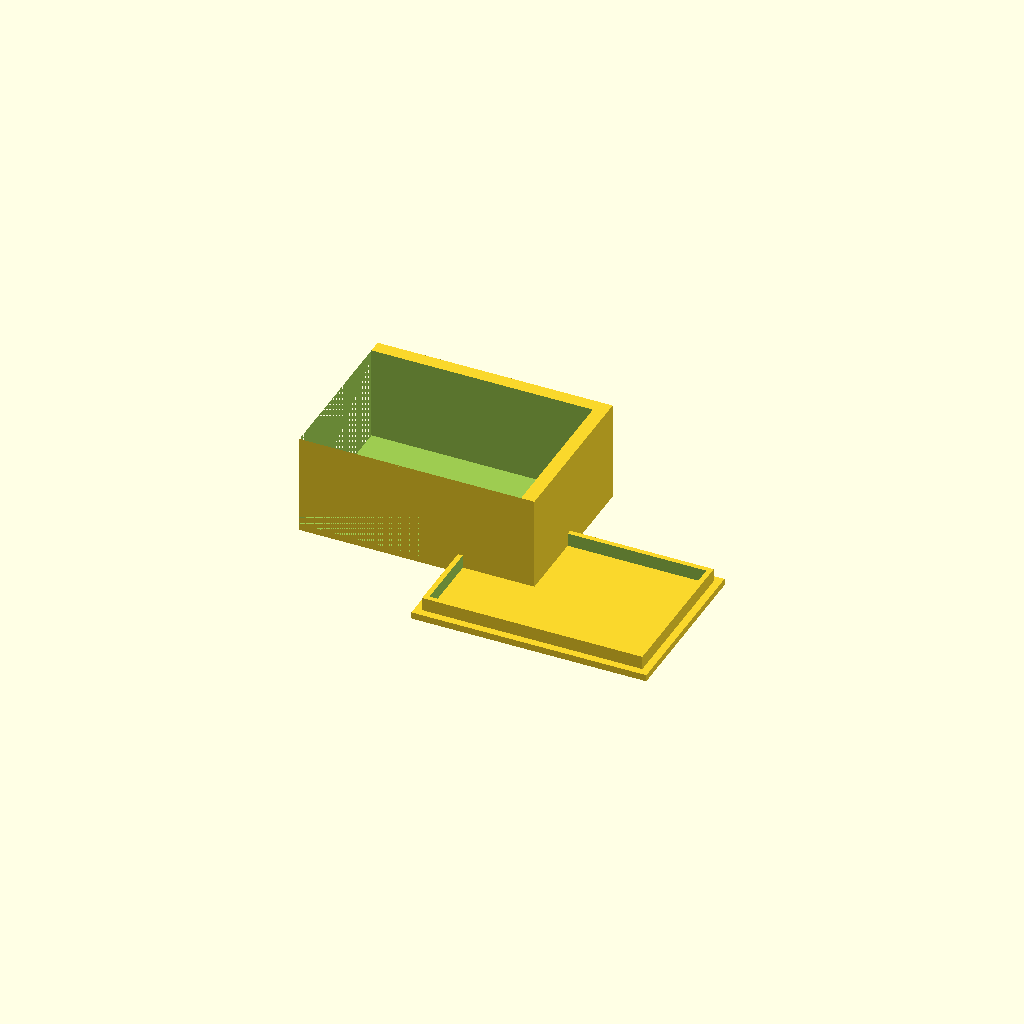
Cell 1 — every parameter at its default value.
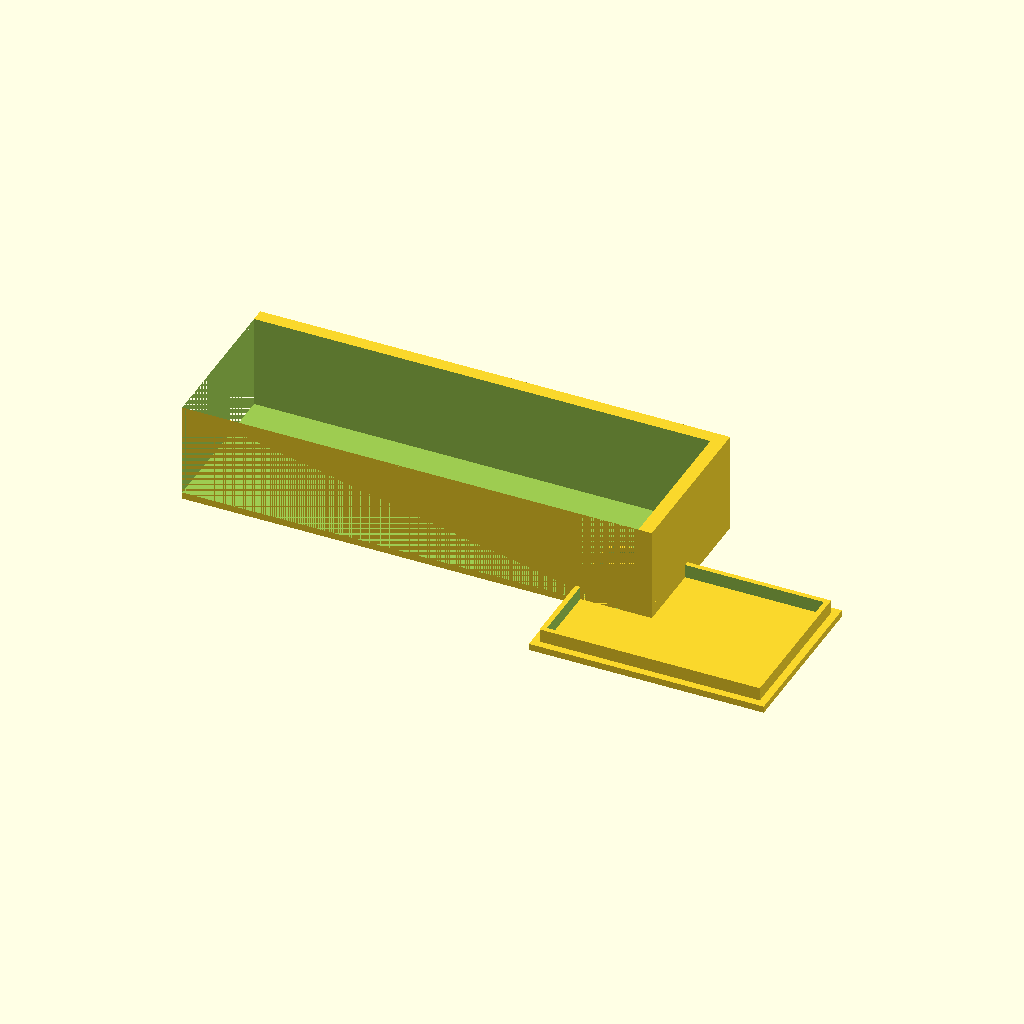
Cell 2: the same model with BOX_W = 140.
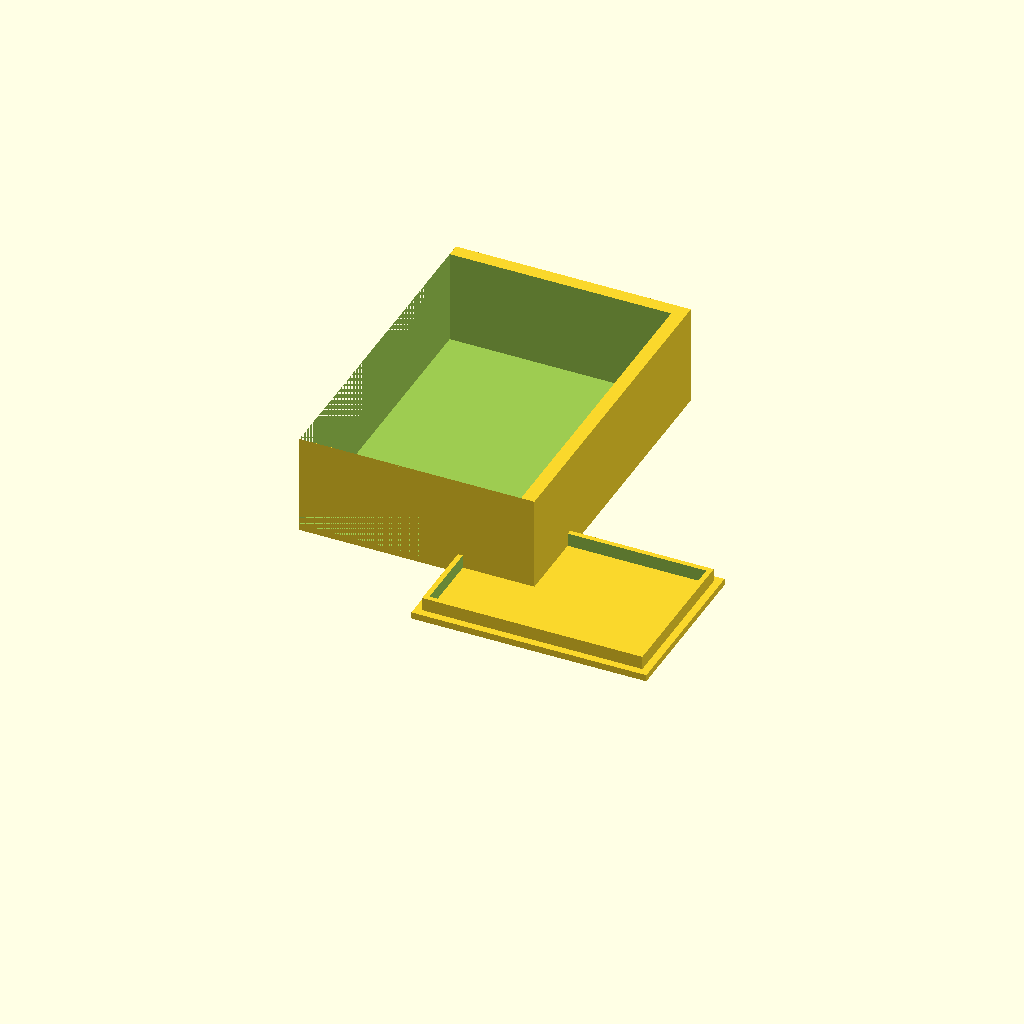
Cell 3: the same model with BOX_D = 100.
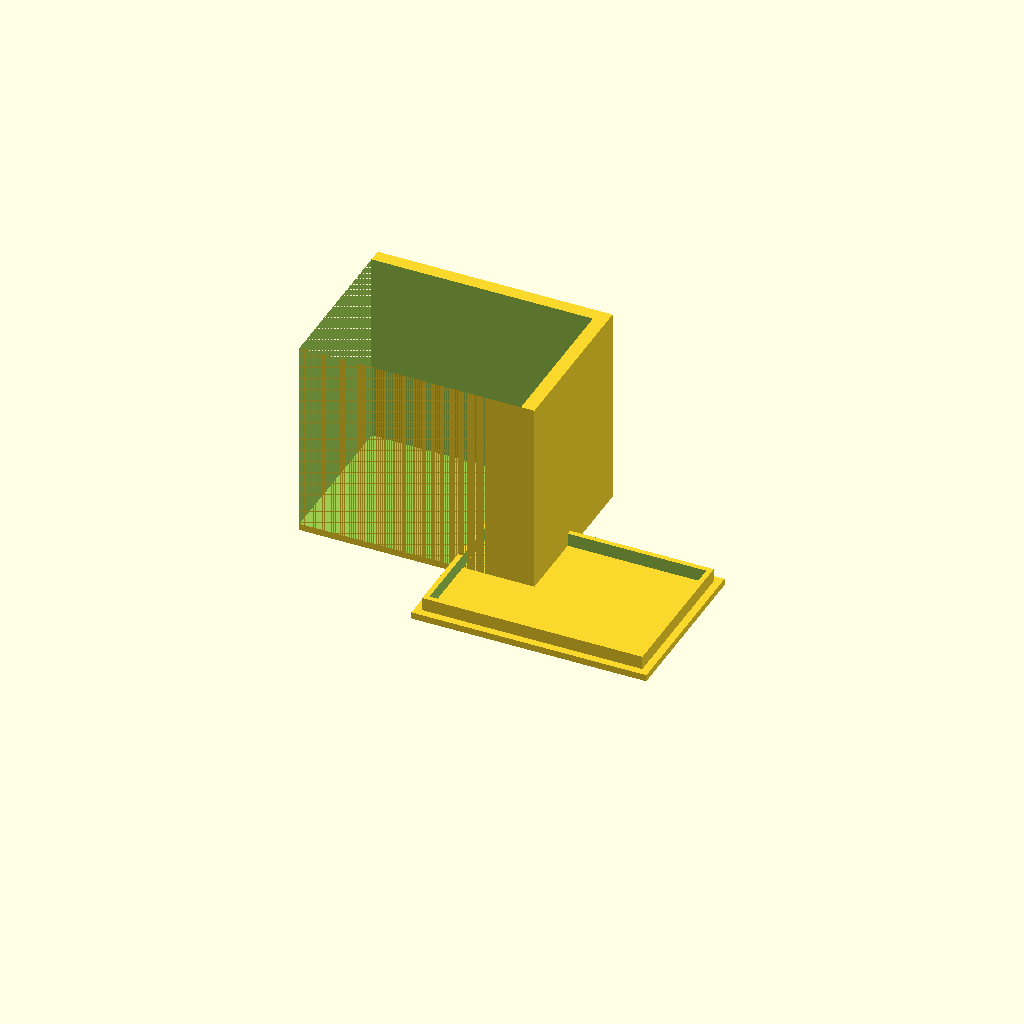
Cell 4 — BOX_H set to 60, the other parameters unchanged.
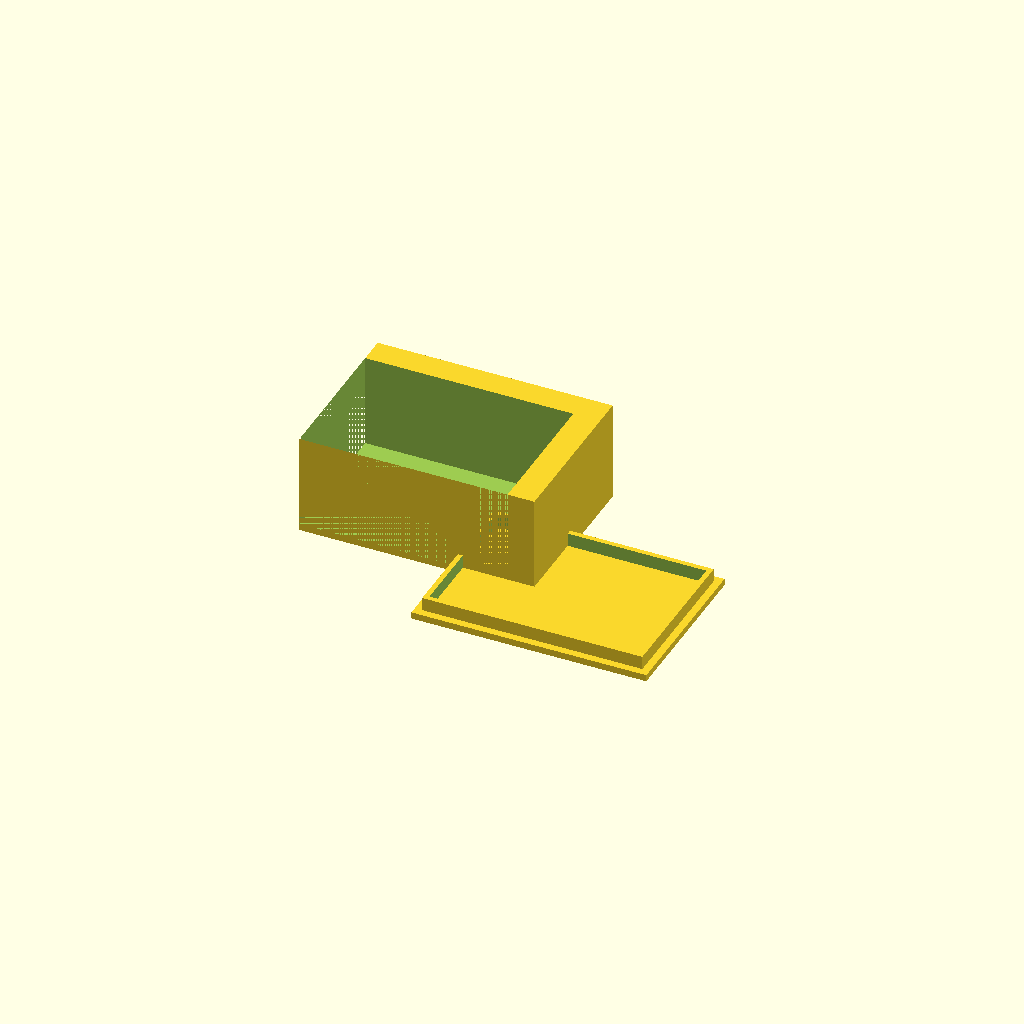
Cell 5: WALL_THICK = 4 (everything else at default).
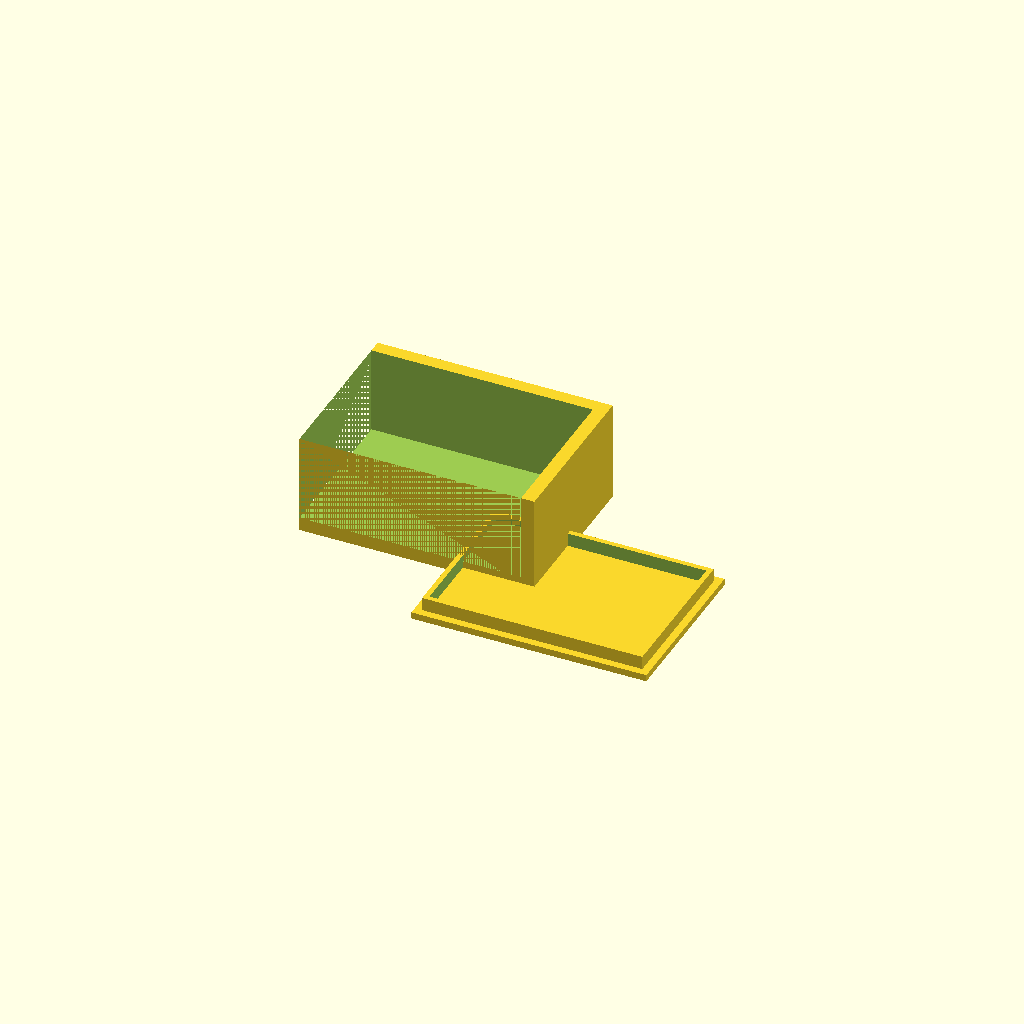
Cell 6 — FLOOR_THICK set to 4, the other parameters unchanged.
One fixed orthographic camera (rotation 55°, 0°, 25°; colour scheme Cornfield) for every cell.
OpenSCAD source file bench/results/main-tiiny/code/tiiny_Qwen_Qwen3.6-35B-A3B/enclosure_box_and_lid_s2_a0.scad:
// --- Dimensions ---
// Box outer dimensions
BOX_W = 70;
BOX_D = 50;
BOX_H = 30;

// Box wall and floor thickness
WALL_THICK = 2;
FLOOR_THICK = 2;

// Lid plate dimensions (matches box outer footprint)
LID_W = 70;
LID_D = 50;
LID_THICK = 2;

// Lid lip dimensions
LIP_THICK = 1.5;
LIP_H = 4;
LIP_W = 65.6;
LIP_D = 45.6;

// Clearance for lip sliding into box
CLEARANCE = 0.2;

// Gap between parts on the bed
GAP = 10;

// --- Calculated Internal Dimensions ---
// Box internal width/depth
BOX_IN_W = BOX_W - 2 * WALL_THICK;
BOX_IN_D = BOX_D - 2 * WALL_THICK;

// Box internal height (excluding floor)
BOX_IN_H = BOX_H - FLOOR_THICK;

// Lid lip inner dimensions (to fit inside box)
// The lip is the part that goes *inside* the box.
// Box inner width is BOX_IN_W. Lip outer width is LIP_W.
// We need LIP_W + CLEARANCE = BOX_IN_W? Or is LIP_W the target fit?
// User said: "outer size is 65.6 x 45.6 mm ... so it slides into the box opening with 0.2 mm clearance on each side."
// Box inner width = 70 - 2*2 = 66 mm.
// 66 - 65.6 = 0.4 mm total clearance -> 0.2 mm per side. This matches.
// So the lip outer dimensions are fixed by the user's fit requirement.

// --- Helper Variables ---
// Offset for difference operations to ensure non-coplanar faces
OFFSET = 0.05;

// --- Part 1: The Box ---
// Positioned on the left side
// Center X: - (BOX_W/2 + GAP/2)
// Center Y: 0
// Z: 0

PART1_OFFSET_X = -(BOX_W / 2 + GAP / 2);
PART1_OFFSET_Y = 0;

module Box() {
    // 1. Create the outer shell (solid block)
    // We build it as a solid block first, then subtract the inside.
    // This ensures the bottom and walls are solid.
    difference() {
        // Outer block
        cube([BOX_W, BOX_D, BOX_H], center = false);
        
        // Inner cavity (subtractive)
        // The cavity starts at Z = FLOOR_THICK
        // The cavity dimensions are BOX_IN_W x BOX_IN_D x BOX_IN_H
        // We extend the cavity slightly upwards to ensure the top rim is cut cleanly
        translate([0, 0, FLOOR_THICK]) {
            $fn = 64;
            cube([BOX_IN_W, BOX_IN_D, BOX_IN_H + OFFSET], center = false);
        }
    }
}

// --- Part 2: The Lid ---
// Printed upside down.
// The user specifies: "a plate 70 x 50 x 2 mm lying on the bed, with a rectangular lip on top of it"
// Since it is printed upside down, the "top" of the design (highest Z) will be the bottom of the physical lid.
// The "plate" rests on the bed (Z=0). The "lip" sticks up from the plate.
// When flipped over, the plate becomes the top cover, and the lip hangs down to fit into the box.

// Position: Center X: + (BOX_W/2 + GAP/2)
// Center Y: 0
// Z: 0

PART2_OFFSET_X = (BOX_W / 2 + GAP / 2);
PART2_OFFSET_Y = 0;

module Lid() {
    // 1. The Plate (rests on bed)
    // Dimensions: LID_W x LID_D x LID_THICK
    // Centered in X/Y
    translate([0, 0, LID_THICK / 2]) {
        $fn = 64;
        cube([LID_W, LID_D, LID_THICK], center = true);
    }
    
    // 2. The Lip (sticks up from the plate)
    // The lip is centered on the plate.
    // Outer size: LIP_W x LIP_D.
    // Height: LIP_H.
    // Thickness: LIP_THICK (This usually refers to the wall thickness of the lip itself).
    // Wait, "1.5 mm thick wall, 4 mm tall".
    // Does "1.5 mm thick" mean the wall thickness of the lip structure?
    // Yes, typically a lip is a hollow or solid rim.
    // If it's a "wall", it implies a rim.
    // Let's assume the lip is a hollow rectangular tube (rim) sitting on the plate.
    // Outer dimensions: LIP_W x LIP_D.
    // Wall thickness: LIP_THICK.
    // Height: LIP_H.
    
    // To model this:
    // We can create a solid block of LIP_W x LIP_D x LIP_H.
    // Then subtract a hole in the middle.
    // The hole dimensions:
    // Hole_W = LIP_W - 2 * LIP_THICK
    // Hole_D = LIP_D - 2 * LIP_THICK
    
    // However, the user said "rectangular lip ... whose outer size is ...".
    // And "1.5 mm thick wall".
    // So the lip is a rim.
    
    // Position of the lip:
    // It sits on the plate. The plate is at Z=0 to Z=LID_THICK.
    // The lip starts at Z = LID_THICK and goes up to Z = LID_THICK + LIP_H.
    
    lip_wall_thick = LIP_THICK;
    lip_outer_w = LIP_W;
    lip_outer_d = LIP_D;
    lip_height = LIP_H;
    
    // Inner dimensions of the lip hole
    lip_inner_w = lip_outer_w - 2 * lip_wall_thick;
    lip_inner_d = lip_outer_d - 2 * lip_wall_thick;
    
    // Ensure inner dimensions are positive
    if (lip_inner_w > 0 && lip_inner_d > 0) {
        difference() {
            // Outer lip block
            // Centered in X/Y, sitting on top of the plate
            translate([0, 0, LID_THICK + lip_height / 2]) {
                $fn = 64;
                cube([lip_outer_w, lip_outer_d, lip_height], center = true);
            }
            
            // Inner hole (subtractive)
            // Extend slightly to ensure clean cut
            translate([0, 0, LID_THICK + lip_height / 2]) {
                $fn = 64;
                cube([lip_inner_w, lip_inner_d, lip_height + OFFSET], center = true);
            }
        }
    } else {
        // If walls are too thick for the outer size, just make a solid block
        // This shouldn't happen with given dimensions (65.6 - 3 = 62.6 > 0)
        translate([0, 0, LID_THICK + lip_height / 2]) {
            $fn = 64;
            cube([lip_outer_w, lip_outer_d, lip_height], center = true);
        }
    }
}

// --- Assembly ---
// Use union to combine both parts into one object for printing
union() {
    // Part 1: Box
    translate([PART1_OFFSET_X, PART1_OFFSET_Y, 0]) {
        Box();
    }
    
    // Part 2: Lid
    translate([PART2_OFFSET_X, PART2_OFFSET_Y, 0]) {
        Lid();
    }
}
Parameter table extracted from the source (name, type, default, range or options):
BOX_W: number, default 70
BOX_D: number, default 50
BOX_H: number, default 30
WALL_THICK: number, default 2
FLOOR_THICK: number, default 2
LID_W: number, default 70
LID_D: number, default 50
LID_THICK: number, default 2
LIP_THICK: number, default 1.5
LIP_H: number, default 4
LIP_W: number, default 65.6
LIP_D: number, default 45.6
CLEARANCE: number, default 0.2
GAP: number, default 10
OFFSET: number, default 0.05
PART1_OFFSET_Y: number, default 0
